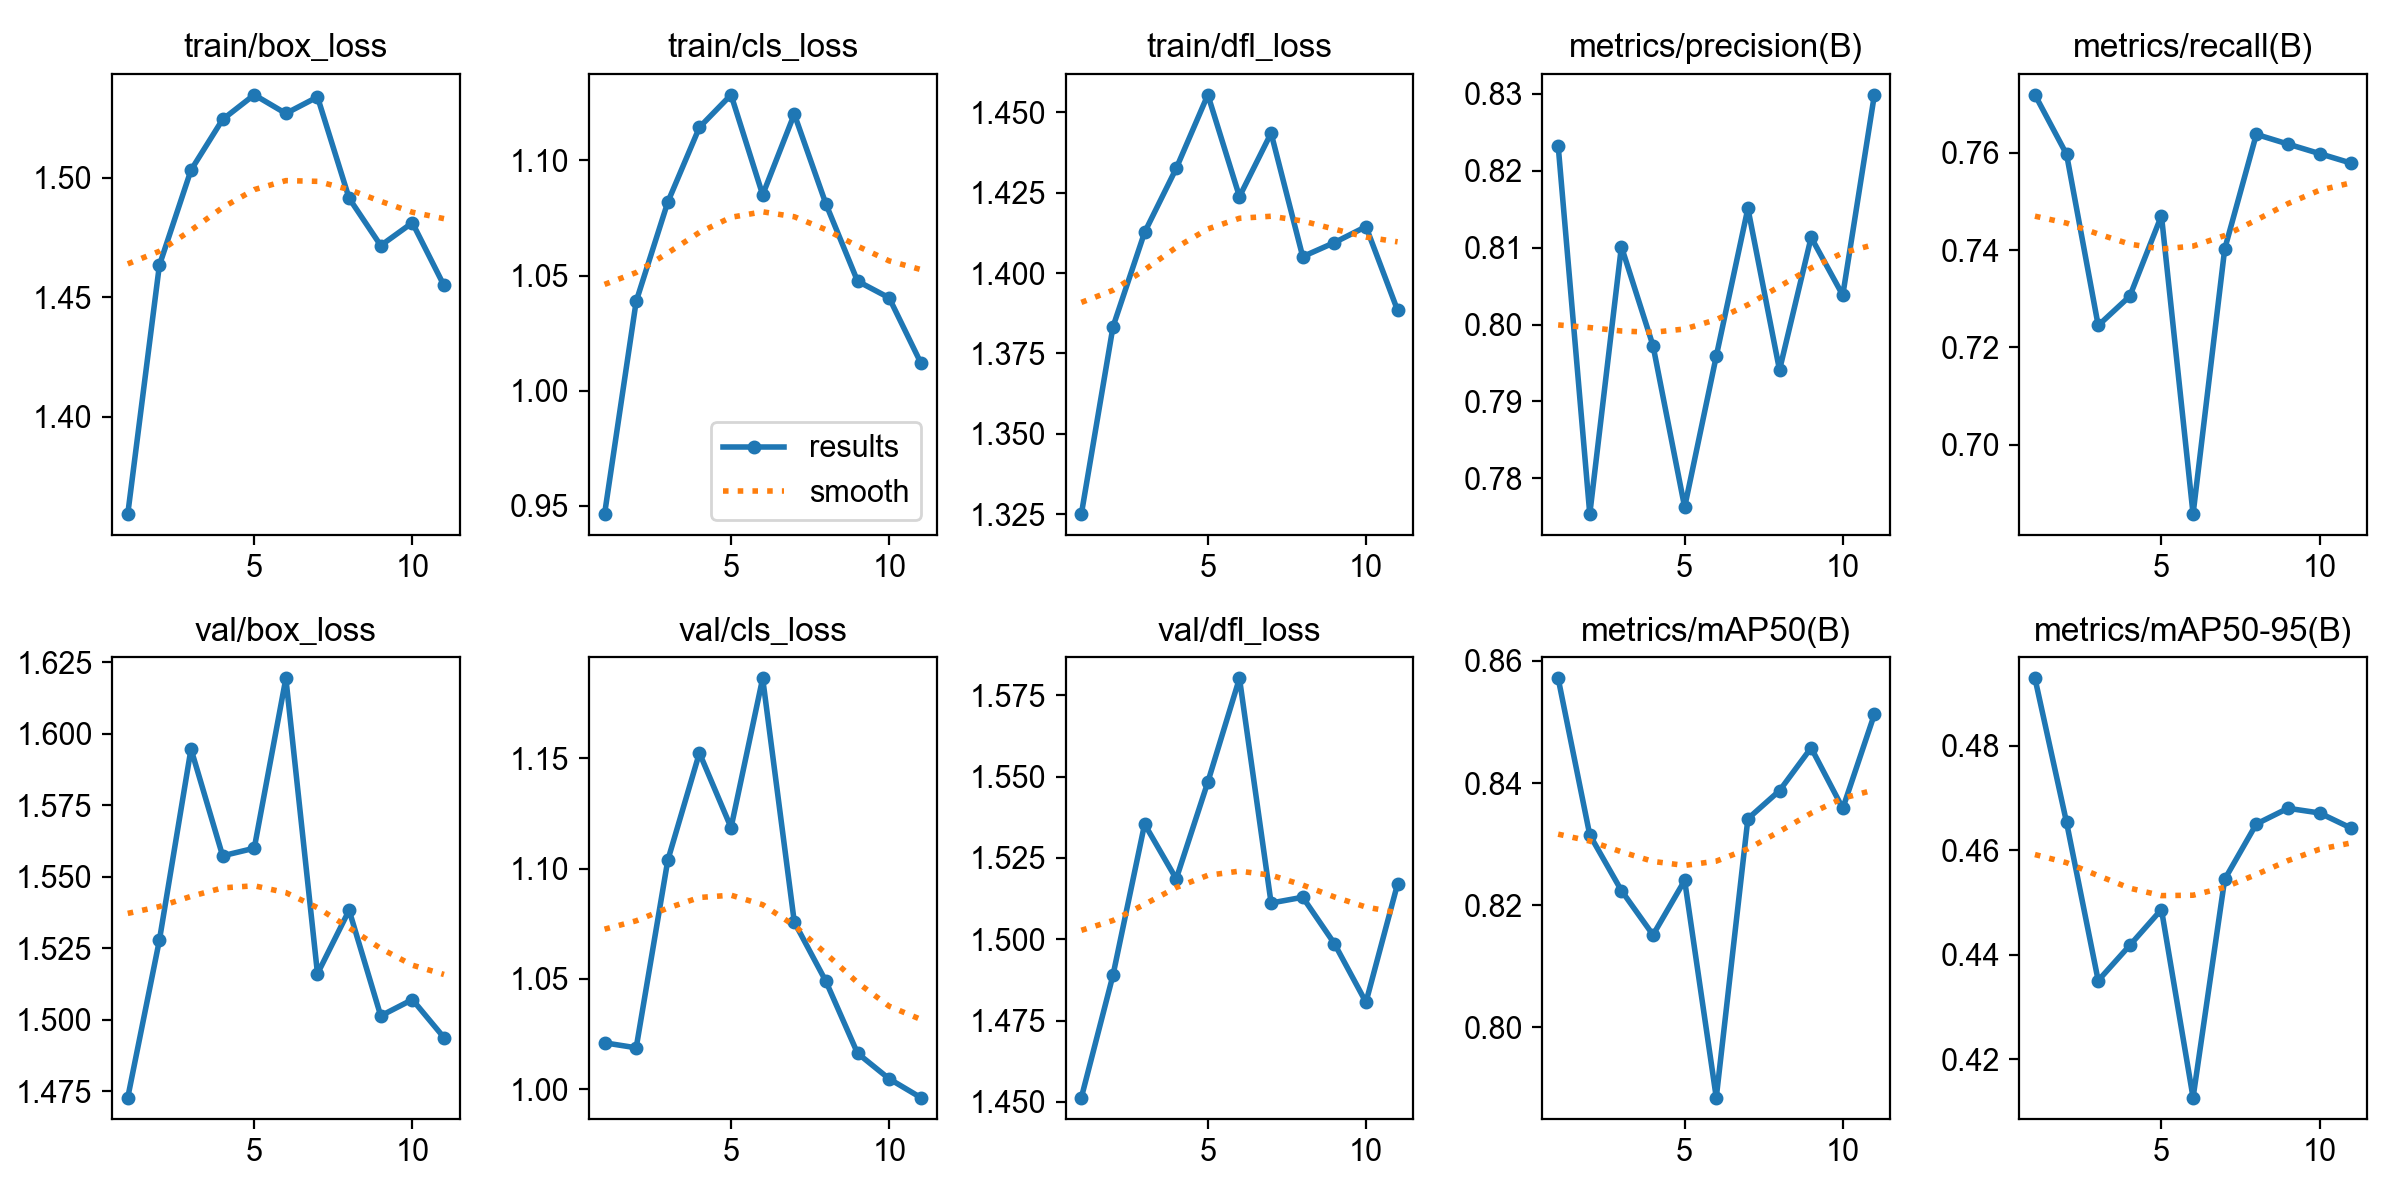

Source data for this figure (header and first rows):
epoch, time, train/box_loss, train/cls_loss, train/dfl_loss, metrics/precision(B), metrics/recall(B), metrics/mAP50(B), metrics/mAP50-95(B), val/box_loss, val/cls_loss, val/dfl_loss, lr/pg0, lr/pg1, lr/pg2
1, 42.05, 1.359, 0.9465, 1.325, 0.8233, 0.7719, 0.8572, 0.4929, 1.473, 1.021, 1.451, 0.0006634, 0.0006634, 0.0006634
2, 80.81, 1.463, 1.039, 1.383, 0.7753, 0.7597, 0.8315, 0.4653, 1.528, 1.019, 1.489, 0.001286, 0.001286, 0.001286
3, 121.5, 1.503, 1.082, 1.413, 0.8101, 0.7245, 0.8224, 0.4351, 1.595, 1.104, 1.535, 0.001865, 0.001865, 0.001865
4, 164, 1.524, 1.114, 1.433, 0.7973, 0.7305, 0.8151, 0.4418, 1.557, 1.153, 1.519, 0.001802, 0.001802, 0.001802
5, 209.4, 1.535, 1.128, 1.455, 0.7762, 0.7471, 0.824, 0.4487, 1.56, 1.119, 1.548, 0.001736, 0.001736, 0.001736
6, 251, 1.527, 1.085, 1.424, 0.7959, 0.6858, 0.7884, 0.4127, 1.619, 1.186, 1.58, 0.00167, 0.00167, 0.00167
7, 292.5, 1.534, 1.12, 1.444, 0.8151, 0.7402, 0.8341, 0.4545, 1.516, 1.076, 1.511, 0.001604, 0.001604, 0.001604
8, 335.1, 1.491, 1.081, 1.405, 0.7941, 0.7638, 0.8387, 0.4651, 1.538, 1.049, 1.513, 0.001538, 0.001538, 0.001538
9, 377.8, 1.472, 1.048, 1.409, 0.8113, 0.7618, 0.8458, 0.4681, 1.501, 1.016, 1.499, 0.001472, 0.001472, 0.001472
10, 421.1, 1.481, 1.04, 1.414, 0.8038, 0.7598, 0.8358, 0.4672, 1.507, 1.005, 1.481, 0.001406, 0.001406, 0.001406
11, 465.1, 1.455, 1.012, 1.388, 0.8299, 0.7578, 0.8513, 0.4643, 1.494, 0.9961, 1.517, 0.00134, 0.00134, 0.00134
